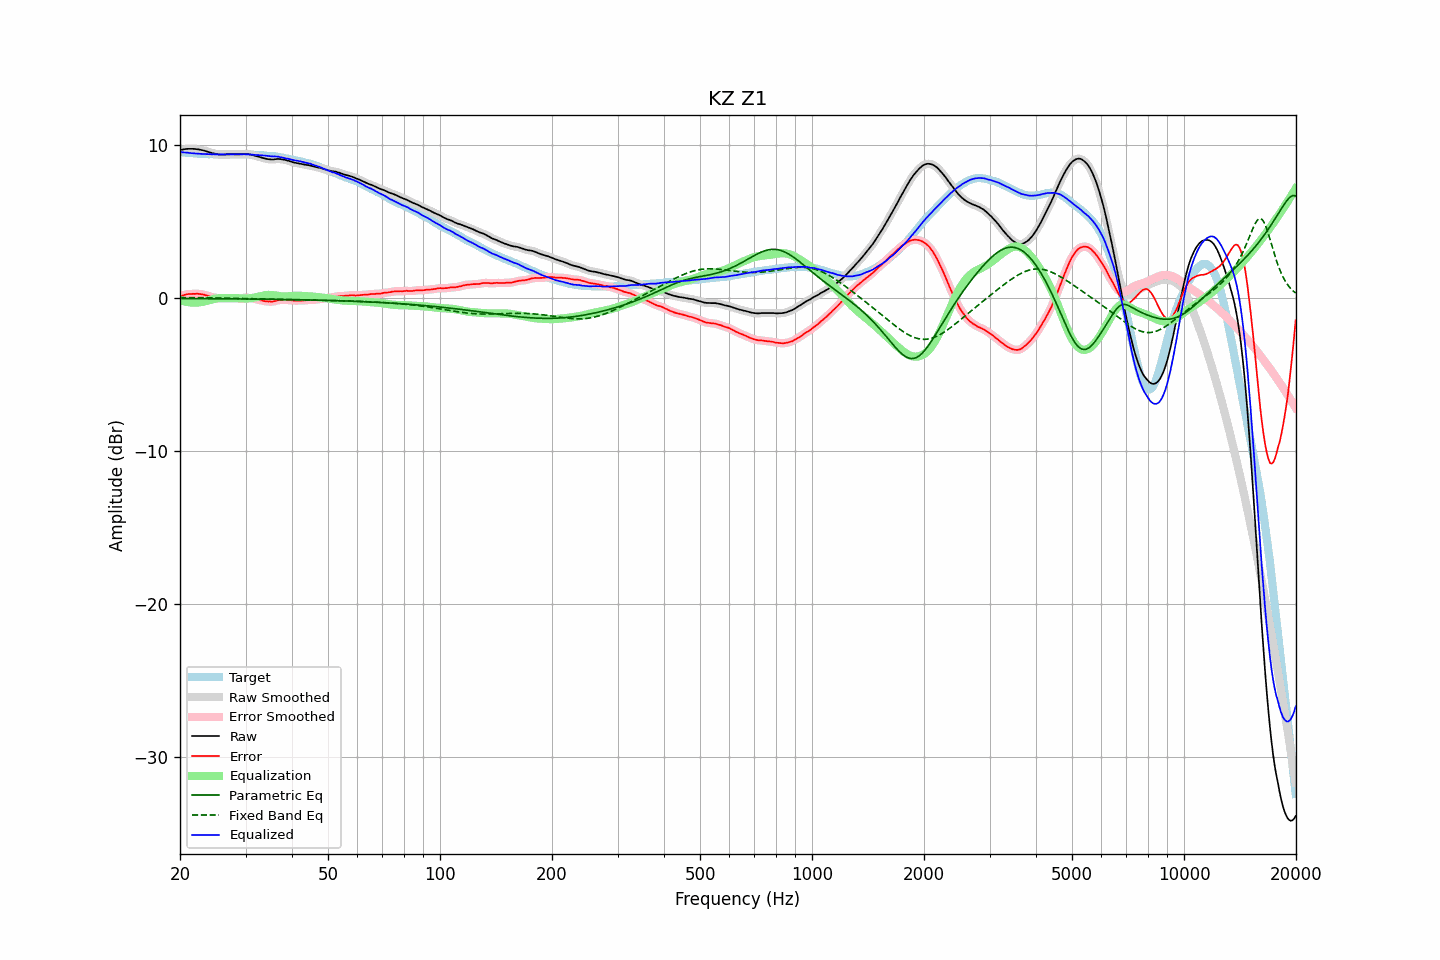

The data file committed next to this chart (first rows):
frequency, raw, error, smoothed, error_smoothed, equalization, parametric_eq, fixed_band_eq, equalized_raw, equalized_smoothed, target
20.00, 9.69, 0.13, 9.69, 0.13, -0.13, -0.02, 0.04, 9.56, 9.56, 9.56
20.20, 9.71, 0.16, 9.71, 0.16, -0.16, -0.02, 0.04, 9.55, 9.55, 9.55
20.40, 9.73, 0.19, 9.73, 0.19, -0.19, -0.02, 0.04, 9.54, 9.54, 9.54
20.61, 9.75, 0.22, 9.75, 0.22, -0.22, -0.02, 0.04, 9.53, 9.53, 9.53
20.81, 9.76, 0.25, 9.76, 0.25, -0.24, -0.02, 0.04, 9.52, 9.52, 9.51
21.02, 9.77, 0.27, 9.77, 0.26, -0.26, -0.03, 0.04, 9.51, 9.51, 9.50
21.23, 9.77, 0.28, 9.77, 0.28, -0.27, -0.03, 0.04, 9.50, 9.50, 9.49
21.44, 9.77, 0.27, 9.77, 0.28, -0.28, -0.03, 0.04, 9.49, 9.49, 9.50
21.66, 9.77, 0.29, 9.77, 0.28, -0.29, -0.03, 0.04, 9.48, 9.48, 9.48
21.87, 9.76, 0.28, 9.76, 0.28, -0.29, -0.03, 0.03, 9.47, 9.47, 9.48
22.09, 9.75, 0.29, 9.75, 0.29, -0.29, -0.03, 0.03, 9.46, 9.46, 9.46
22.31, 9.74, 0.29, 9.74, 0.28, -0.28, -0.03, 0.03, 9.46, 9.45, 9.45
22.54, 9.72, 0.28, 9.72, 0.28, -0.27, -0.03, 0.03, 9.45, 9.45, 9.44
22.76, 9.70, 0.26, 9.70, 0.27, -0.26, -0.03, 0.03, 9.44, 9.44, 9.44
22.99, 9.68, 0.25, 9.68, 0.25, -0.24, -0.03, 0.03, 9.44, 9.43, 9.43
23.22, 9.65, 0.23, 9.65, 0.22, -0.22, -0.03, 0.03, 9.43, 9.43, 9.42
23.45, 9.62, 0.19, 9.62, 0.20, -0.19, -0.03, 0.03, 9.43, 9.43, 9.43
23.69, 9.59, 0.17, 9.59, 0.17, -0.16, -0.03, 0.03, 9.42, 9.42, 9.42
23.92, 9.55, 0.14, 9.55, 0.13, -0.14, -0.03, 0.02, 9.41, 9.42, 9.41
24.16, 9.52, 0.10, 9.52, 0.10, -0.11, -0.03, 0.02, 9.41, 9.41, 9.42
24.40, 9.49, 0.07, 9.49, 0.07, -0.08, -0.03, 0.02, 9.41, 9.41, 9.42
24.65, 9.47, 0.06, 9.47, 0.05, -0.05, -0.04, 0.02, 9.42, 9.41, 9.41
24.89, 9.44, 0.03, 9.44, 0.03, -0.03, -0.04, 0.02, 9.41, 9.41, 9.41
25.14, 9.42, 0.02, 9.42, 0.02, -0.01, -0.04, 0.02, 9.40, 9.40, 9.40
25.39, 9.40, -0.00, 9.40, 0.00, -0.00, -0.04, 0.01, 9.40, 9.40, 9.40
25.65, 9.39, -0.01, 9.39, -0.01, 0.00, -0.04, 0.01, 9.39, 9.39, 9.40
25.91, 9.39, -0.01, 9.39, -0.02, 0.01, -0.04, 0.01, 9.40, 9.39, 9.40
26.16, 9.39, -0.02, 9.39, -0.01, 0.01, -0.04, 0.01, 9.40, 9.40, 9.41
26.43, 9.40, -0.00, 9.40, -0.00, 0.01, -0.04, 0.01, 9.40, 9.40, 9.40
26.69, 9.41, 0.01, 9.41, 0.00, 0.00, -0.04, 0.00, 9.41, 9.41, 9.40
26.96, 9.41, 0.01, 9.41, 0.01, -0.00, -0.04, 0.00, 9.41, 9.41, 9.40
27.23, 9.41, 0.01, 9.41, 0.01, -0.00, -0.04, -0.00, 9.41, 9.41, 9.40
27.50, 9.41, 0.01, 9.41, 0.01, -0.00, -0.04, -0.00, 9.41, 9.41, 9.40
27.77, 9.41, -0.00, 9.41, 0.00, -0.00, -0.04, -0.01, 9.41, 9.41, 9.41
28.05, 9.41, 0.01, 9.41, 0.00, -0.00, -0.05, -0.01, 9.41, 9.41, 9.40
28.33, 9.41, -0.00, 9.41, -0.00, -0.00, -0.05, -0.01, 9.41, 9.41, 9.41
28.62, 9.41, -0.00, 9.41, -0.00, -0.00, -0.05, -0.01, 9.41, 9.41, 9.41
28.90, 9.41, -0.01, 9.41, -0.01, -0.01, -0.05, -0.02, 9.40, 9.41, 9.42
29.19, 9.42, -0.00, 9.42, 0.00, -0.01, -0.05, -0.02, 9.41, 9.41, 9.42
29.48, 9.43, 0.02, 9.43, 0.01, -0.02, -0.05, -0.02, 9.41, 9.41, 9.41
29.78, 9.44, 0.03, 9.43, 0.02, -0.02, -0.05, -0.03, 9.42, 9.42, 9.41
30.08, 9.43, 0.02, 9.43, 0.03, -0.02, -0.05, -0.03, 9.41, 9.41, 9.41
30.38, 9.43, 0.04, 9.42, 0.03, -0.02, -0.05, -0.03, 9.41, 9.41, 9.39
30.68, 9.41, 0.02, 9.41, 0.02, -0.01, -0.05, -0.03, 9.40, 9.40, 9.39
30.99, 9.39, -0.00, 9.39, 0.00, 0.00, -0.06, -0.04, 9.39, 9.39, 9.39
31.30, 9.37, -0.02, 9.37, -0.02, 0.02, -0.06, -0.04, 9.39, 9.38, 9.39
31.61, 9.34, -0.04, 9.34, -0.04, 0.04, -0.06, -0.04, 9.38, 9.38, 9.38
31.93, 9.31, -0.05, 9.31, -0.06, 0.06, -0.06, -0.05, 9.37, 9.37, 9.36
32.24, 9.28, -0.09, 9.28, -0.08, 0.08, -0.06, -0.05, 9.36, 9.36, 9.37
32.57, 9.25, -0.10, 9.25, -0.11, 0.11, -0.06, -0.05, 9.36, 9.36, 9.35
32.89, 9.22, -0.13, 9.22, -0.13, 0.13, -0.06, -0.06, 9.35, 9.35, 9.35
33.22, 9.19, -0.15, 9.19, -0.16, 0.16, -0.06, -0.06, 9.34, 9.34, 9.34
33.55, 9.16, -0.18, 9.16, -0.18, 0.18, -0.07, -0.06, 9.34, 9.33, 9.34
33.89, 9.13, -0.20, 9.13, -0.20, 0.20, -0.07, -0.06, 9.32, 9.33, 9.33
34.23, 9.11, -0.20, 9.11, -0.21, 0.21, -0.07, -0.07, 9.32, 9.32, 9.31
34.57, 9.09, -0.22, 9.09, -0.22, 0.22, -0.07, -0.07, 9.31, 9.31, 9.31
34.92, 9.08, -0.21, 9.08, -0.22, 0.22, -0.07, -0.07, 9.30, 9.29, 9.29
35.27, 9.07, -0.24, 9.07, -0.23, 0.21, -0.07, -0.07, 9.28, 9.28, 9.31
35.62, 9.07, -0.21, 9.07, -0.21, 0.20, -0.07, -0.08, 9.27, 9.27, 9.28
35.97, 9.09, -0.19, 9.09, -0.19, 0.18, -0.08, -0.08, 9.27, 9.27, 9.28
... 635 more rows
